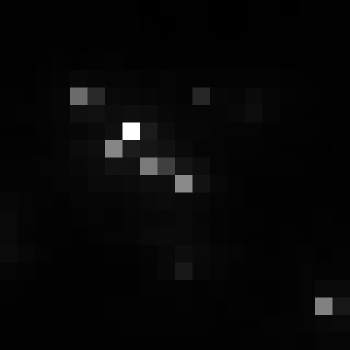

Source data for this figure (header and first rows):
, xmin, ymin, lat, lon, area, perimeter, max_nanowatts, min_nanowatts, moonlight_illumination, clear_sky_confidence, mean_nanowatts
0, 780, 3119, -4.342, -4.342, 1.0, 0.0, 40.18, 0.3874, 11.82, 0.0, 2.449
